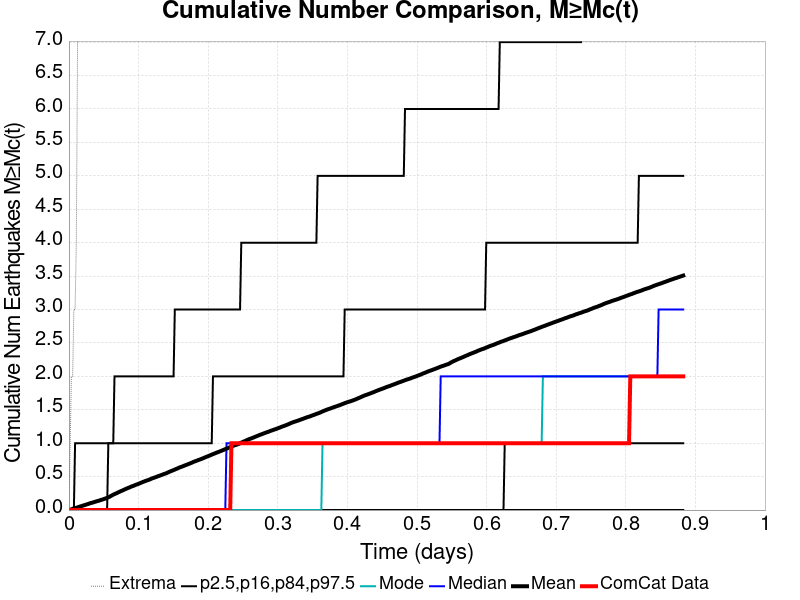

The table this chart was drawn from, first rows:
Time (days), ComCat Data, Simulation Mean, Simulation Median, Simulation Mode, Simulation Minimum, Simulation Maximum, 2.5 %-ile, 16 %-ile, 84 %-ile, 97.5 %-ile
0.0, 0.0, 0.0, 0.0, 0.0, 0.0, 0.0, 0.0, 0.0, 0.0, 0.0
0.001769, 0.0, 0.0045, 0.0, 0.0, 0.0, 1.0, 0.0, 0.0, 0.0, 0.0
0.003537, 0.0, 0.0108, 0.0, 0.0, 0.0, 2.0, 0.0, 0.0, 0.0, 0.0
0.005306, 0.0, 0.0178, 0.0, 0.0, 0.0, 2.0, 0.0, 0.0, 0.0, 0.0
0.007075, 0.0, 0.0237, 0.0, 0.0, 0.0, 3.0, 0.0, 0.0, 0.0, 0.0
0.008844, 0.0, 0.029, 0.0, 0.0, 0.0, 3.0, 0.0, 0.0, 0.0, 1.0
0.01061, 0.0, 0.0342, 0.0, 0.0, 0.0, 4.0, 0.0, 0.0, 0.0, 1.0
0.01238, 0.0, 0.0399, 0.0, 0.0, 0.0, 7.0, 0.0, 0.0, 0.0, 1.0
0.01415, 0.0, 0.0471, 0.0, 0.0, 0.0, 10.0, 0.0, 0.0, 0.0, 1.0
0.01592, 0.0, 0.0525, 0.0, 0.0, 0.0, 10.0, 0.0, 0.0, 0.0, 1.0
0.01769, 0.0, 0.0583, 0.0, 0.0, 0.0, 10.0, 0.0, 0.0, 0.0, 1.0
0.01946, 0.0, 0.0645, 0.0, 0.0, 0.0, 12.0, 0.0, 0.0, 0.0, 1.0
0.02122, 0.0, 0.0696, 0.0, 0.0, 0.0, 13.0, 0.0, 0.0, 0.0, 1.0
0.02299, 0.0, 0.0757, 0.0, 0.0, 0.0, 13.0, 0.0, 0.0, 0.0, 1.0
0.02476, 0.0, 0.0817, 0.0, 0.0, 0.0, 13.0, 0.0, 0.0, 0.0, 1.0
0.02653, 0.0, 0.0874, 0.0, 0.0, 0.0, 14.0, 0.0, 0.0, 0.0, 1.0
0.0283, 0.0, 0.0936, 0.0, 0.0, 0.0, 15.0, 0.0, 0.0, 0.0, 1.0
0.03007, 0.0, 0.1012, 0.0, 0.0, 0.0, 16.0, 0.0, 0.0, 0.0, 1.0
0.03184, 0.0, 0.106, 0.0, 0.0, 0.0, 16.0, 0.0, 0.0, 0.0, 1.0
0.03361, 0.0, 0.1106, 0.0, 0.0, 0.0, 16.0, 0.0, 0.0, 0.0, 1.0
0.03537, 0.0, 0.1167, 0.0, 0.0, 0.0, 16.0, 0.0, 0.0, 0.0, 1.0
0.03714, 0.0, 0.1222, 0.0, 0.0, 0.0, 16.0, 0.0, 0.0, 0.0, 1.0
0.03891, 0.0, 0.1284, 0.0, 0.0, 0.0, 16.0, 0.0, 0.0, 0.0, 1.0
0.04068, 0.0, 0.1337, 0.0, 0.0, 0.0, 16.0, 0.0, 0.0, 0.0, 1.0
0.04245, 0.0, 0.138, 0.0, 0.0, 0.0, 16.0, 0.0, 0.0, 0.0, 1.0
0.04422, 0.0, 0.1447, 0.0, 0.0, 0.0, 18.0, 0.0, 0.0, 0.0, 1.0
0.04599, 0.0, 0.1508, 0.0, 0.0, 0.0, 18.0, 0.0, 0.0, 0.0, 1.0
0.04776, 0.0, 0.1562, 0.0, 0.0, 0.0, 18.0, 0.0, 0.0, 0.0, 1.0
0.04952, 0.0, 0.1624, 0.0, 0.0, 0.0, 18.0, 0.0, 0.0, 0.0, 1.0
0.05129, 0.0, 0.1695, 0.0, 0.0, 0.0, 18.0, 0.0, 0.0, 0.0, 1.0
0.05306, 0.0, 0.1757, 0.0, 0.0, 0.0, 18.0, 0.0, 0.0, 0.0, 1.0
0.05483, 0.0, 0.182, 0.0, 0.0, 0.0, 18.0, 0.0, 0.0, 0.0, 1.0
0.0566, 0.0, 0.19, 0.0, 0.0, 0.0, 18.0, 0.0, 0.0, 1.0, 1.0
0.05837, 0.0, 0.1989, 0.0, 0.0, 0.0, 21.0, 0.0, 0.0, 1.0, 1.0
0.06014, 0.0, 0.2103, 0.0, 0.0, 0.0, 69.0, 0.0, 0.0, 1.0, 1.0
0.0619, 0.0, 0.2195, 0.0, 0.0, 0.0, 105.0, 0.0, 0.0, 1.0, 1.0
0.06367, 0.0, 0.2306, 0.0, 0.0, 0.0, 149.0, 0.0, 0.0, 1.0, 1.0
0.06544, 0.0, 0.2387, 0.0, 0.0, 0.0, 176.0, 0.0, 0.0, 1.0, 2.0
0.06721, 0.0, 0.2468, 0.0, 0.0, 0.0, 193.0, 0.0, 0.0, 1.0, 2.0
0.06898, 0.0, 0.2542, 0.0, 0.0, 0.0, 215.0, 0.0, 0.0, 1.0, 2.0
0.07075, 0.0, 0.2647, 0.0, 0.0, 0.0, 239.0, 0.0, 0.0, 1.0, 2.0
0.07252, 0.0, 0.2727, 0.0, 0.0, 0.0, 256.0, 0.0, 0.0, 1.0, 2.0
0.07429, 0.0, 0.2815, 0.0, 0.0, 0.0, 279.0, 0.0, 0.0, 1.0, 2.0
0.07605, 0.0, 0.2893, 0.0, 0.0, 0.0, 299.0, 0.0, 0.0, 1.0, 2.0
0.07782, 0.0, 0.2973, 0.0, 0.0, 0.0, 319.0, 0.0, 0.0, 1.0, 2.0
0.07959, 0.0, 0.3062, 0.0, 0.0, 0.0, 333.0, 0.0, 0.0, 1.0, 2.0
0.08136, 0.0, 0.3146, 0.0, 0.0, 0.0, 354.0, 0.0, 0.0, 1.0, 2.0
0.08313, 0.0, 0.3224, 0.0, 0.0, 0.0, 368.0, 0.0, 0.0, 1.0, 2.0
0.0849, 0.0, 0.3303, 0.0, 0.0, 0.0, 379.0, 0.0, 0.0, 1.0, 2.0
0.08667, 0.0, 0.337, 0.0, 0.0, 0.0, 396.0, 0.0, 0.0, 1.0, 2.0
0.08844, 0.0, 0.3458, 0.0, 0.0, 0.0, 413.0, 0.0, 0.0, 1.0, 2.0
0.0902, 0.0, 0.354, 0.0, 0.0, 0.0, 425.0, 0.0, 0.0, 1.0, 2.0
0.09197, 0.0, 0.3599, 0.0, 0.0, 0.0, 432.0, 0.0, 0.0, 1.0, 2.0
0.09374, 0.0, 0.3672, 0.0, 0.0, 0.0, 438.0, 0.0, 0.0, 1.0, 2.0
0.09551, 0.0, 0.3753, 0.0, 0.0, 0.0, 447.0, 0.0, 0.0, 1.0, 2.0
0.09728, 0.0, 0.382, 0.0, 0.0, 0.0, 456.0, 0.0, 0.0, 1.0, 2.0
0.09905, 0.0, 0.3885, 0.0, 0.0, 0.0, 468.0, 0.0, 0.0, 1.0, 2.0
0.1008, 0.0, 0.3966, 0.0, 0.0, 0.0, 476.0, 0.0, 0.0, 1.0, 2.0
0.1026, 0.0, 0.4037, 0.0, 0.0, 0.0, 482.0, 0.0, 0.0, 1.0, 2.0
0.1044, 0.0, 0.4118, 0.0, 0.0, 0.0, 493.0, 0.0, 0.0, 1.0, 2.0
... 440 more rows
